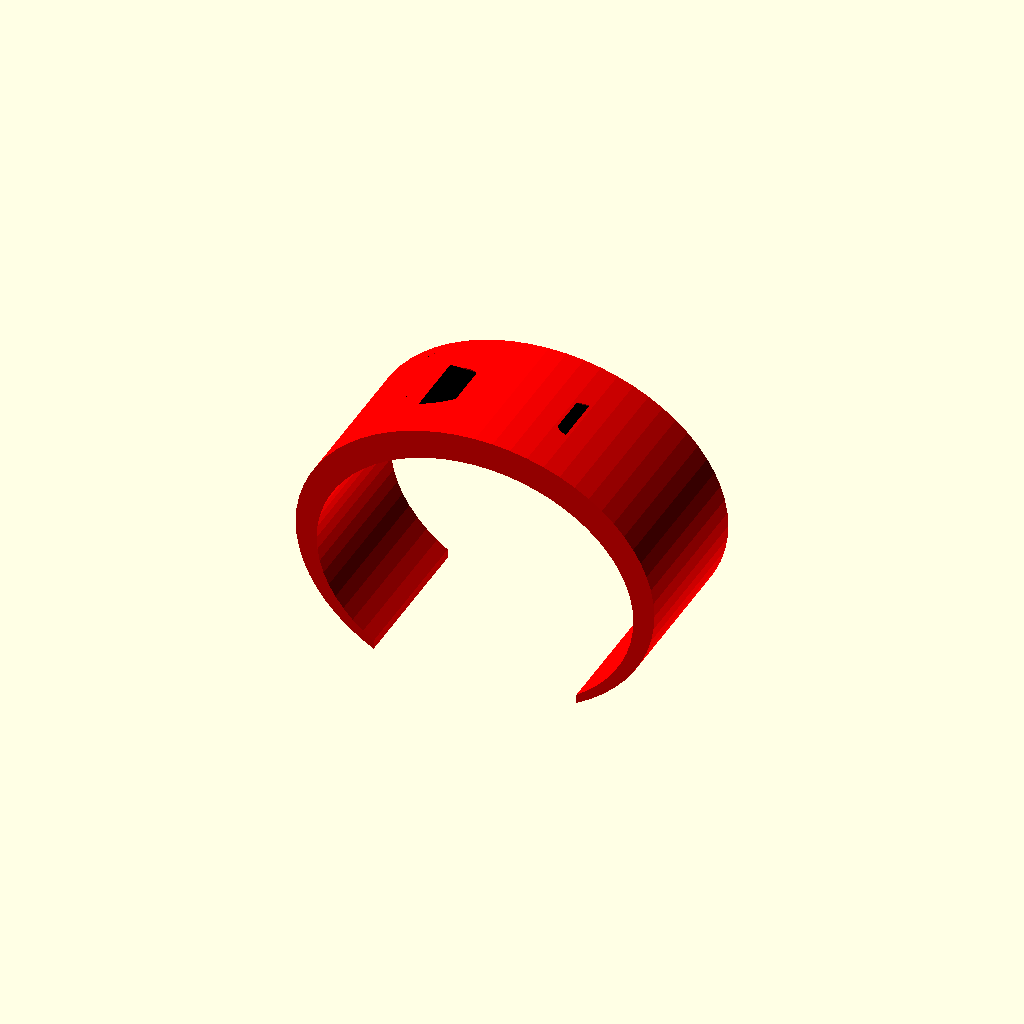
Cell 1: the model at its default parameters.
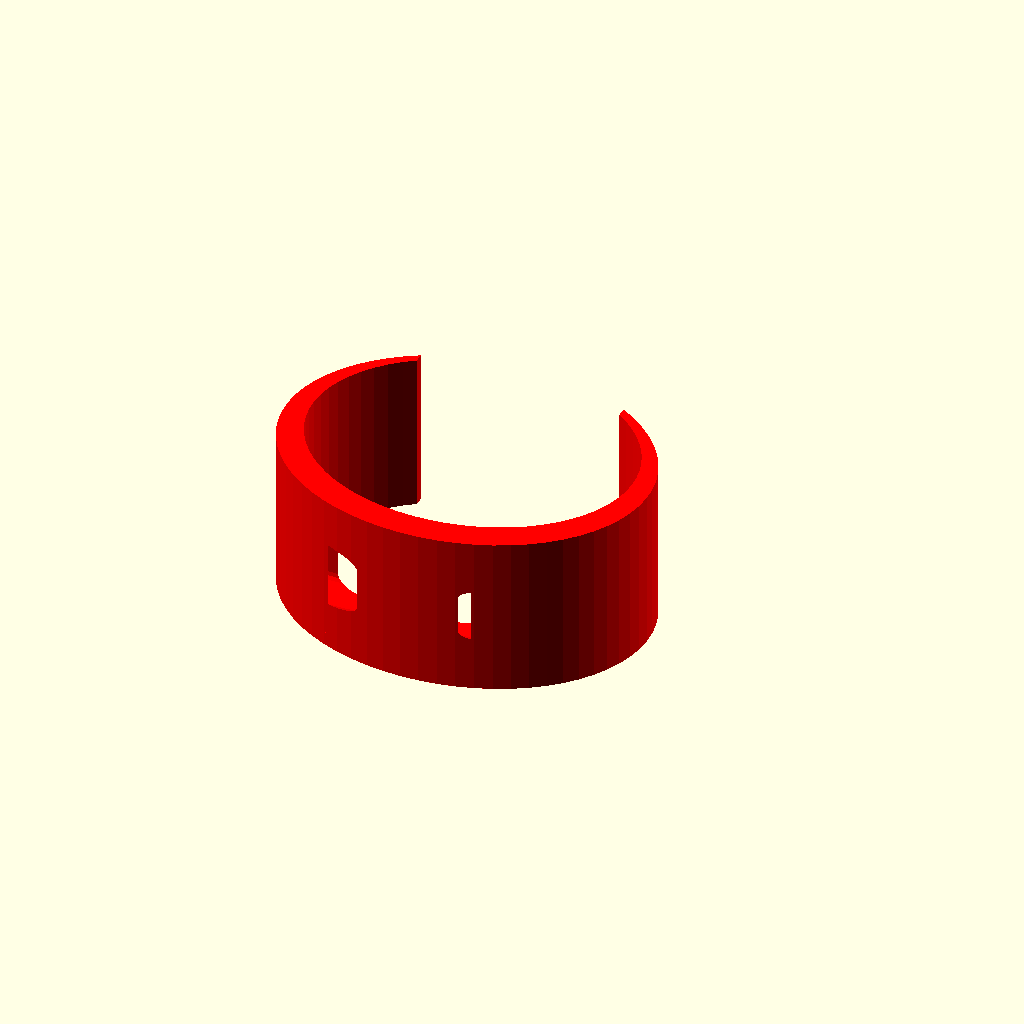
Cell 2: the same model with part = 4.
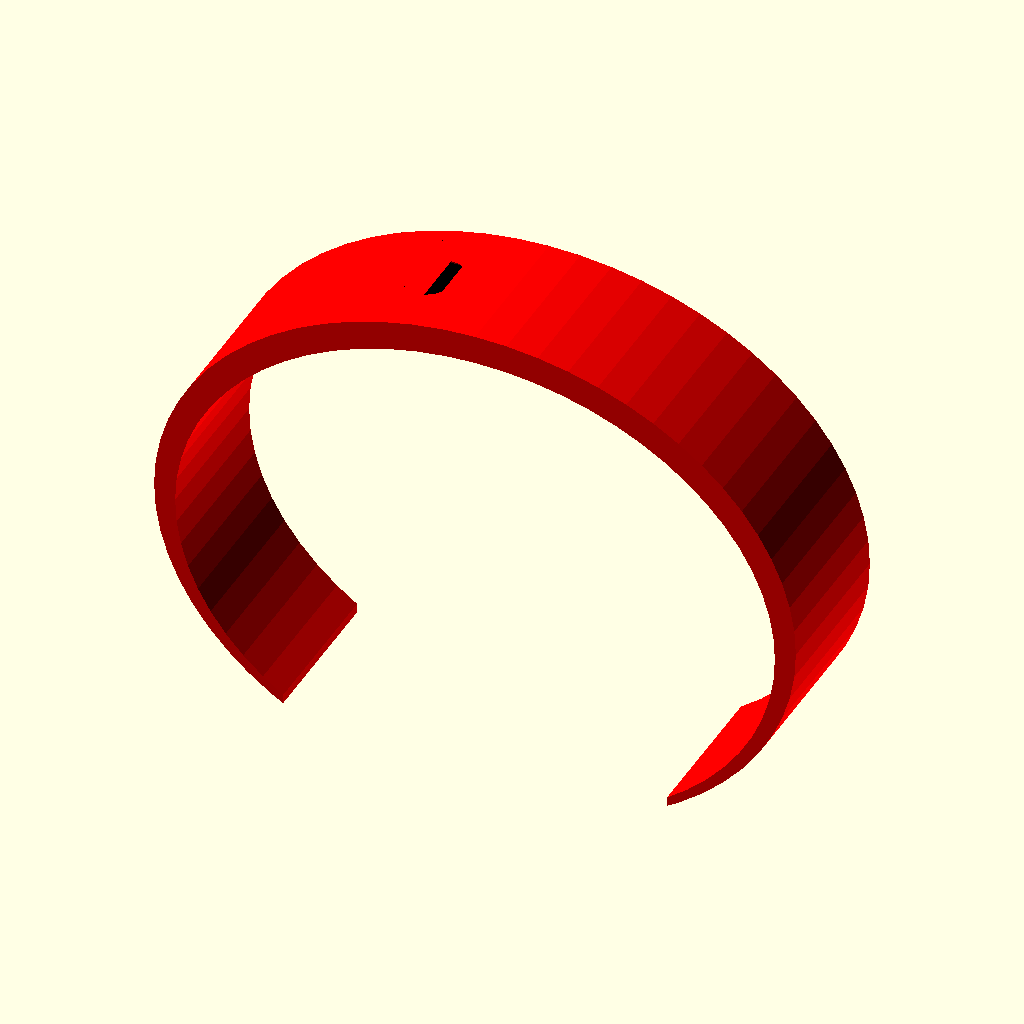
Cell 3: wristLenMM = 370 (everything else at default).
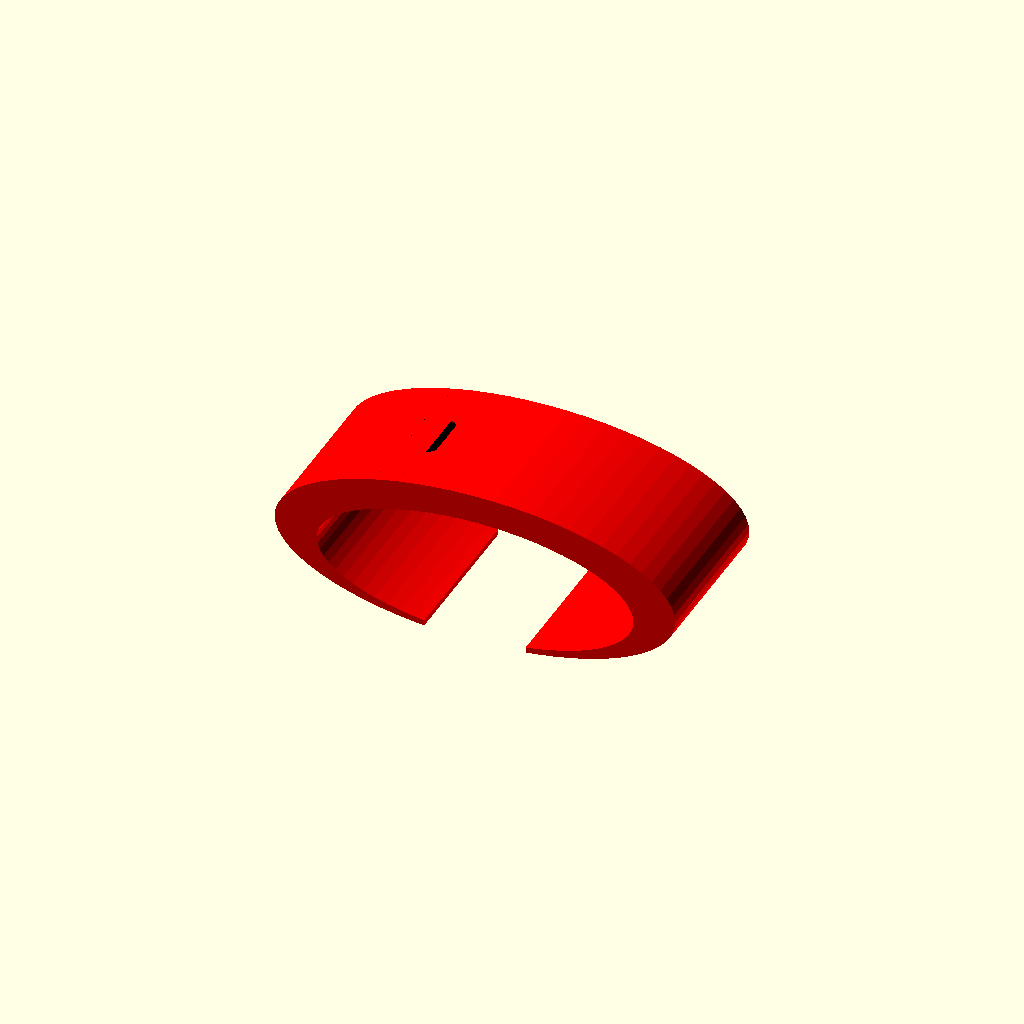
Cell 4 — stretch set to 2.5, the other parameters unchanged.
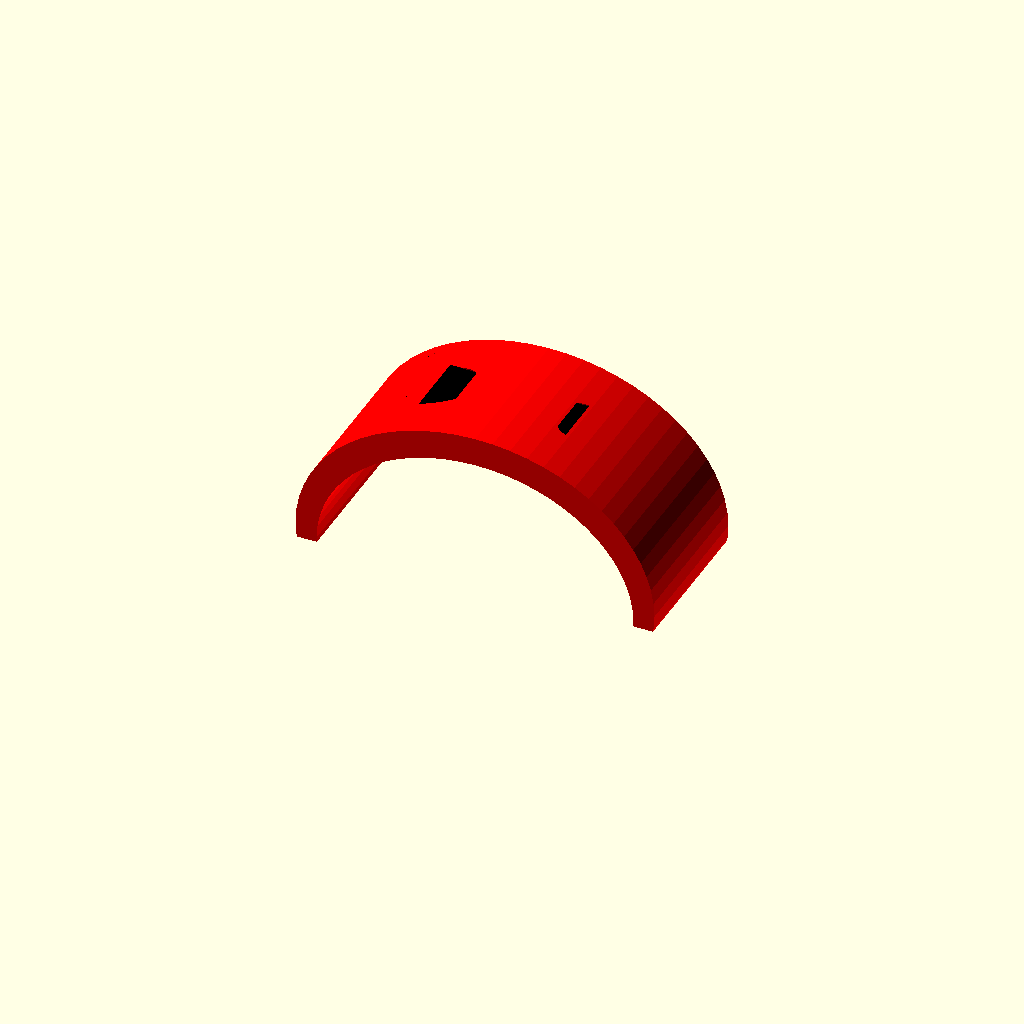
Cell 5: bandOpenRatio = 1.6 (everything else at default).
All cells are drawn from one camera (rotation 55°, 0°, 25°, orthographic, colour scheme Cornfield), so only the parameter changes between them.
OpenSCAD source file inputs/thingiverse/files/thing-279076/Customizable-FitBit-Flex-Arc-Band-UPDATED/FitbitBandSolid.scad:
// Replacement band for Fitbit Flex.
//
// http://www.thingiverse.com/thing:205148
//
// (c) 2013,2014 Laird Popkin.

/* [Settings] */

// Measurement around wrist (mm).
wristLenMM = 185;
// and in inches
wristLenIn = 0;
// Part to view
part = 5; //[5: Preview, 4:Band]

// . 0:Assembled Flex (don't print), 1:Flex Band, 2:Flex Box Bottom, 3:Flex Box Top]

/* [Solid Band] */

// Ratio of wrist width to height. 1.0 = circular, 1.25 is normal.
stretch = 1.25;
// Fraction of wrist size to leave open. 1.0 is very loose, 0.8 is tight.
bandOpenRatio = 0.8;
// Band thickness (mm)
bandThick=7;
// Band 'wall' thickness (mm)
bandWall = 10;
// Generate support in model
support=0; //[0:Don't include support, 1:Include support]
// Flex adjust in/out. Positive moves towards the outside, negative moves to inside. Adjust if needed to have the Flex intersect the band as you like.
flexTweakR = 1.5;
// Flex adjust up/down. Positive moves towards the end with the lights, negative moves the other way.
flexTweakX = 0;
// Clearance around Fitbit in band, adjust for your printer. 0=none, .25=loose
clearance=.25;
clearanceFactor=clearance/10;

/* [Hidden] */

wristLength = wristLenMM + wristLenIn*24.5;
// Length of links
linkLen = 13; // [11:Tight, 12:Tight-ish, 13:Loose-ish, 14:Loose]

/* [Hidden] */
$fn=16;
linkHeight=7;
pi=3.14159; // I could go on...
wristLen = wristLength + linkHeight*3.14159; // diameter of outside of band to allow for thickness
in=24.5;
len = 1.4*in;
width=8.5/16*in;
height=3/8*in;
echo(len,width,height);
r=2;
xoff=width/2-r;
yoff=height/2-r;
thick=.5;

flexScale=1.3;
flexLScale=1.105;

blockH=10;
angle=30; // angle of face
zoff = sin(30)*5;

outerWidth=width+4.6*thick;
outerLen = len-3;
outerHeight = height+thick;

hinge_dia = outerHeight * 1000;

hingeXscale = .8;
hingeXoff=0.7;

echo("wrist band length ",wristLen);

flexAngle = 88.7; //89.2;

numLinks = floor((wristLen-outerLen-outerWidth/2)/(linkLen*2));
linksLen = numLinks*linkLen;
echo("links ",numLinks," length ",linksLen);

gap = 0.8;

echo("size ",outerWidth,outerLen,outerHeight);

module flex() {
	translate([0,0,-1]) difference() {
		translate([0,0,-zoff]) linear_extrude(scale=0.85,height=len) {
			square([width-2*r,height],center=true);
			square([width,height-2*r],center=true);

			translate([-xoff,-yoff,0]) circle(r=r);
			translate([-xoff,yoff,0]) circle(r=r);
			translate([xoff,-yoff,0]) circle(r=r);
			translate([xoff,yoff,0]) circle(r=r);
			}
		translate([0,0,-zoff]) rotate([30,0,0]) cube([2*width,2*height,5],center=true);
		}
	}

module male() {
	scale([1,1/2,1]) {
		translate([-outerWidth/8,0,0])
			cube([outerWidth/4,outerWidth/2,linkHeight]);
		translate([0,-gap,0]) cylinder(r=outerWidth/4, h=linkHeight);
		}
	}

module female() {
	scale([1,1/2,1]) difference() {
		translate([-outerWidth/2,-outerWidth/2-gap,0]) 
			cube([outerWidth,outerWidth,linkHeight]);
		translate([-outerWidth/8-gap,0,-1]) 
			cube([outerWidth/4+2*gap,outerWidth/2,linkHeight+2]);
		translate([0,0,-1]) cylinder(r=outerWidth/4+2*gap, h=linkHeight+2);
		}
	}

module FitBitBand(band=1) {
	//#translate([	outerWidth,0,0]) cube([1,wristLen,1],center=true);

	difference() {
		union() {
			// hull around Flex
			translate([0,len/2-zoff,height/2])
				rotate([flexAngle,0,0])
					scale([flexScale,flexScale,flexLScale]) flex();
			// Make 'head' thicker
			translate([0,outerLen*.43,height/2+thick/2]) cube([outerWidth,outerLen*.25,outerHeight],center=true); // around flex
			//block in middle of 'face'
			translate([0,-4,height/2+thick/2+outerHeight/4]) cube([outerWidth,outerLen*.2,outerHeight/2],center=true); // around flex
			//Make sides thicker
			translate([0,-4,height/2+thick/2])
				cube([outerWidth,outerLen,height-2*r],center=true); // around flex
			// links on both sides
			if (band) translate([0,0,outerHeight-linkHeight]) {
				for (link = [0:numLinks-1]) {
					assign (y=link*linkLen) {
//				for (y=[0:linkLen:wristLen/4+outerWidth/4]) {
					translate([hingeXoff,outerLen/2+y+linkLen/2,0]) scale([hingeXscale,1,1]) demo(linkHeight,gap/hingeXscale);
					translate([hingeXoff,-(outerLen/2+y+linkLen/2)-2,0]) scale([hingeXscale,1,1]) demo(linkHeight,gap/hingeXscale);
					}
				translate([0,-wristLen/2,0]) male();
				translate([0,wristLen/2,0]) female();
				}
				}
			}
		// carve out space for Flex
		translate([0,len/2-zoff-1,height/2]) rotate([flexAngle,0,0]) flex();
		// carve out hole on top to put Flex in
		translate([0,1,0]) cube([width,len-7,2*(r)],center=true);
		// carve out gap for pulling Flex out
		translate([0,len/2,.2]) cube([width*.75,6,2*(r+thick)], center=true);
		}

//	translate([hingeXoff,outerLen+1,0]) scale([hingeXscale,1,1]) demo(outerHeight,0.4/hingeXscale);
//	translate([hingeXoff,-outerLen-1,0]) scale([hingeXscale,1,1]) demo(outerHeight,0.4/hingeXscale);
//	translate([hingeXoff,1.75*outerLen+1,0]) scale([hingeXscale,1,1]) demo(outerHeight,0.4/hingeXscale);
//	translate([hingeXoff,-1.75*outerLen-1,0]) scale([hingeXscale,1,1]) demo(outerHeight,0.4/hingeXscale);
	//translate([hingeXoff,2.5*outerLen+1,0]) scale([hingeXscale,1,1]) demo(outerHeight,0.4/hingeXscale);
	//translate([hingeXoff,-2.5*outerLen-1,0]) scale([hingeXscale,1,1]) demo(outerHeight,0.4/hingeXscale);

	// fill gaps between ends and links
	if (band) translate([0,0,linkHeight*.9]) difference() {
		cube([outerWidth,wristLen-outerWidth/2,linkHeight],center=true);
		cube([outerWidth/.9,outerLen+2*linksLen,linkHeight+2],center=true);
		echo("gap len ",((wristLen-outerWidth/2) - (outerLen+2*linksLen))/2);
		}
	}

//flex();

module band() {
fitBitBand(0);
difference() {
	translate([0,0,outerHeight]) rotate([180,0,90]) FitBitBand();
	translate([0,0,-1]) cube([wristLen+10,outerWidth,2],center=true);
	if (part==0) rotate([90,0,0]) translate([0,0,4]) cube([wristLen+10,2*outerWidth,10],center=true);
	}
}

bandH = width+2*bandWall;

module solidBand(preview=0) {
	wristR = wristLen/pi/2/stretch;
	wristW = wristR+bandThick;
	echo ("wrist len ",wristLen," wrist R ",wristR);
	color("red") {
		difference() {
			scale([stretch,1,1]) difference() {
				translate([0,-bandThick/2,0]) 
					cylinder(r=wristR+bandThick/2, h=bandH, $fn=64);
				translate([0,-1,-1]) 
					cylinder(r=wristR, h=bandH+2, $fn=64);
				}
			difference() {
				translate([-len/2-flexTweakX,-wristR-flexTweakR,width/2+bandWall]) 
					rotate([0,-90,180]) 
						scale([1+2*clearanceFactor,
							1+clearanceFactor,
							1+0*clearanceFactor]) 
						flex();
				if (support) //for (xo=[-len/5:len/2.5:len/5]) {
					translate([0,-wristR-bandThick,0]) 
						cube([0.4,bandThick+2,width+2*r]); // loop
					//}
				}
			translate([-wristR*bandOpenRatio,0,-1]) 
				cube([2*wristR*bandOpenRatio, (wristR+bandThick),width+2*bandWall+2]);
			}
		}
		if (preview)
			translate([-len/2-flexTweakX,-wristR-flexTweakR,width/2+bandWall]) 
				rotate([0,-90,180])
					color("black") flex();

	}

module boxBottom() {
	margin = 3;
	bw = outerWidth + 2*margin;
	bl = wristLen+10 + 2*margin;
	wall = 1;

	difference() {
		translate([0,0,outerHeight/2-wall-margin]) cube([bl,bw,outerHeight],center=true);
		translate([0,0,outerHeight/2-margin]) cube([bl-2*wall,bw-2*wall,outerHeight-wall],center=true);
		if (part==0) rotate([90,0,0]) translate([0,0,9]) cube([wristLen+20,3*outerWidth,20],center=true);
		}
	}

module boxTop() {
	margin = 3;
	wall = 1;
	bw = outerWidth + 2*margin + 3*wall;
	bl = wristLen+10 + 2*margin + 3*wall;

	difference() {
		translate([0,0,outerHeight/2+wall+margin]) cube([bl,bw,outerHeight],center=true);
		translate([0,0,outerHeight/2+margin]) cube([bl-2*wall,bw-2*wall,outerHeight-wall],center=true);
		if (part==0) rotate([90,0,0]) translate([0,0,9]) cube([wristLen+20,3*outerWidth,20],center=true);
		}
	}

if ((part==0)||(part==1)) band();
if ((part==0)||(part==2)) boxBottom();
if ((part==0)||(part==3)) boxTop();
if (part==4) solidBand(0);
if (part==5) rotate([-90,0,0]) solidBand(1);

//male();
//female();

/// HINGE

// What diameter or thickness should the hinge have (in 0.01 mm units)?
//hinge_dia = 500; // [1:5000]

// How much gap should be left between separate parts (in 0.01 mm units)?
//hinge_gap = 40; // [1:2000]

module hingepair() {
	union() {
		cylinder(h=0.25, r=0.5);
		translate([0,0,0.25]) cylinder(h=0.25, r1=0.5, r2=0.25);
		translate([0,0,1]) cylinder(h=0.25, r1=0.25, r2=0.5);
		translate([0,0,1.25]) cylinder(h=0.25, r=0.5);
	}
}

module hingecore(gap) {
	union() {
		difference() {
			union() {
				cylinder(h=1.5, r=0.5);
				translate([-0.5,0,0.25+gap])
					cube(size=[1,1,1-gap-gap]);
				//translate([0,-0.5,0.25+gap])
				//	cube(size=[0.5,0.5,1-gap-gap]);
			}
			translate([0,0,0.25+gap-0.5]) cylinder(h=0.75, r1=1, r2=0.25);
			translate([0,0,1-gap]) cylinder(h=0.75, r1=0.25, r2=1);
		}
		translate([-0.5,0.5+gap,0])
			cube(size=[1,0.5-gap,1.5]);
	}
}

module hingeedge(gap) {
	union() {
		hingepair();
		translate([-0.5,-1,0])
			cube(size=[1,0.5-gap,1.5]);
		translate([-0.5,-1,0])
			cube(size=[1,1,0.25]);
		translate([-0.5,-1,1.25])
			cube(size=[1,1,0.25]);
		//translate([0,0,1.25])
		//	cube(size=[0.5,0.5,0.25]);
		//translate([0,0,0])
			//cube(size=[0.5,0.5,0.25]);
	}
}

module hinge(thick, realgap) {
	hingeedge(realgap / thick);
	hingecore(realgap / thick);
}

module demo(t, rg) { // modified to make only two hinges
	scale([t,t,t])
	translate([-2.75,0,0.5])
	rotate(a=[0,90,0])
	union() {
		//hinge(t, rg);
		translate([0,0,1.25]) hinge(t, rg);
		translate([0,0,2.5]) hinge(t, rg);
		//translate([0,0,3.75]) hinge(t, rg);
		//translate([-.5,1,1.25]) cube(size=[1,1,5.25/2+.1]);
		//translate([-0.5,-2,1.25]) cube(size=[1,1,5.25/2+.1]);
	}
}
Parameter table extracted from the source (name, type, default, range or options):
wristLenMM: number, default 185
wristLenIn: number, default 0
part: number, default 5, options 5, 4
stretch: number, default 1.25
bandOpenRatio: number, default 0.8
bandThick: number, default 7
bandWall: number, default 10
support: number, default 0, options 0, 1
flexTweakR: number, default 1.5
flexTweakX: number, default 0
clearance: number, default 0.25
